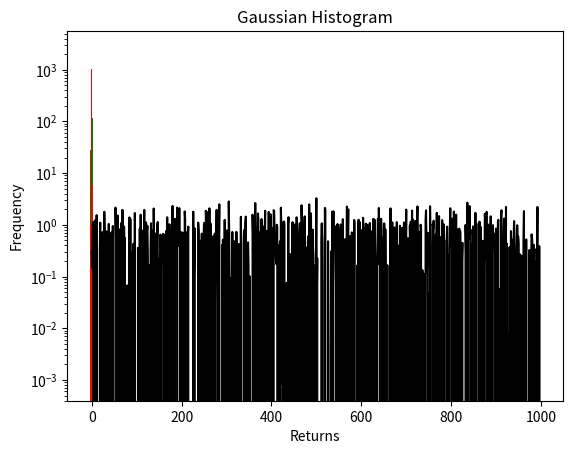

Write the Python code that produced this figure.
import numpy as np
import pandas as pd
import math

import matplotlib.pyplot as plt

X = np.random.normal(0, 1, 1000)


plt.hist(X)
plt.title("Gaussian Histogram")
plt.xlabel("Returns")
plt.ylabel("Frequency")

# the histogram of the data
# n, bins, patches = plt.hist(x, num_bins, normed=1, facecolor='green', alpha=0.5)

fig = plt.gcf()

plt.plot(X, color='black')

Y_0 = math.log(40)
Y = [Y_0]
#dt = 1/252
z = 0.85
gamma = 1.15
sigma = [0.2]
for i in range(1, 10000):
    
    Y.append(Y[i-1] + sigma[i-1] * np.random.randn()) 
    
    sum = 0.0
    max_lags = min(i,30)
    for t in range(1, max_lags):
        sum = sum + ((Y[i] - Y[i - t])**2 / t ** gamma)
    
    sigma.append(sigma[0] * math.sqrt((1 + z * sum))) 

y_returns = []
for i in range(1, 10000):
    y_returns.append(Y[i]-Y[i-1])

X = np.random.normal(0, 1, 10000)
plt.hist(X, bins=50, facecolor='green', log=True)
plt.hist(y_returns, bins=50, facecolor='red', log=True)
#plt.plot(y_returns)